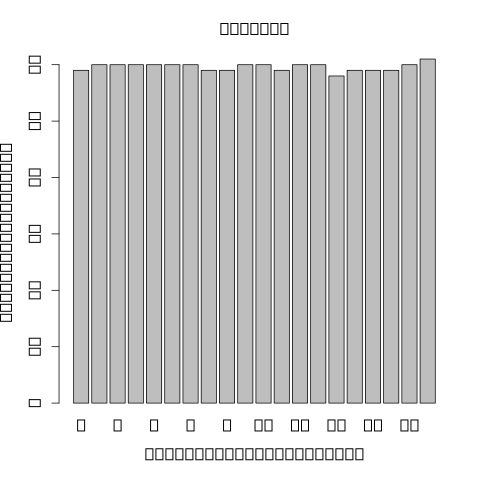

Data behind this chart, as committed beside it:
8__668597__674047__ENSG00000104714	6116	1.06549	377.553	25.4437	1.01759e-06	rs1669681	-12481	22	29	0.3625	1	0.00088948	-0.966958	0.220548	0.00019998	0.000222944	0.0270108563492226
15__58621470__58643978__ENSG00000137845	4537	1.014	232.7	24.02	5.22028e-07	rs4581654	-100104	17	22	0.275	1	0.0004421	0.778	0.1625	0.0002	0.0001067	0.01439
15__68086305__68146700__ENSG00000033800	3223	0.9429	135.5	23.04	4.80008e-07	rs1489598	-28751	21	25	0.3125	1	0.0003179	1.15	0.2307	0.0002	0.0001153	0.01521
15__68086305__68164804__ENSG00000033800	3223	0.9923	176.9	24.99	1.47064e-06	rs1489598	-28751	21	25	0.3125	1	0.0009548	1.035	0.2382	0.0002	0.0002782	0.03058
15__100564691__100565265__ENSG0000014047…	6584	1.026	629.2	26.74	8.02276e-07	rs12901344	-15172	18	20	0.25	1	0.00107	-1.087	0.2541	0.0004999	0.0004107	0.04278
6__7303549__7310029__ENSG00000124783	6024	1.118	492	26.34	5.84662e-07	rs9392143	4082	18	20	0.25	1	0.0008462	-1.089	0.2467	9.999e-05	0.0001038	0.01439
6__29675385__29676059__ENSG00000204644	9883	0.9663	54.68	18.79	1.14687e-07	rs2535240	714	13	14	0.175	1	2.5579e-05	1.624	0.2463	9.999e-05	9.52206e-06	0.001901
6__90206568__90271941__ENSG00000112182	4144	1.052	377.1	27.38	1.48356e-11	rs60066732	19095	20	29	0.3625	1	9.67748e-06	-1.063	0.1459	9.999e-05	2.05575e-09	1.52552369039748e-06
14__35651804__35659196__ENSG00000174373	4490	1.033	178.9	25.52	2.17821e-08	rs12883816	-85284	13	13	0.1625	1	0.0001443	1.54	0.2819	9.999e-05	2.55765e-06	0.0006602
14__91342379__91343657__ENSG00000015133	4602	1.006	330.4	26.79	1.63704e-06	rs1742562	-2136	14	15	0.1875	1	0.001502	1.332	0.3258	0.0008999	0.0005137	0.05
17__47361377__47377903__ENSG00000178852	3408	1.051	121.8	25.43	1.08931e-10	rs4968317	-20633	21	31	0.3875	1	1.12134e-05	1.118	0.1557	9.999e-05	5.17323e-09	3.07114577973973e-06
17__47361377__47379253__ENSG00000178852	3408	1.001	101.8	24.32	3.39883e-10	rs7208530	105363	21	30	0.375	1	1.23534e-05	1.09	0.1533	9.999e-05	3.39083e-08	1.67750342376601e-05
17__47370436__47379253__ENSG00000178852	3421	1.023	112	24.99	1.74071e-06	rs4794371	179890	25	35	0.4375	1	0.001037	-0.8206	0.191	0.0002	0.0001592	0.02054
17__47402131__47414919__ENSG00000178852	3469	1.039	95.04	23.1	3.52231e-06	rs7208530	64609	21	30	0.375	1	0.0009258	0.8552	0.1961	0.0003	0.0002406	0.02857
17__79077429__79077864__ENSG00000167280	5843	1.049	753.2	27.36	1.12877e-07	rs116539064	-55112	10	10	0.125	1	0.0005085	-1.327	0.2819	0.0002	5.25346e-05	0.007997
17__82905935__82911789__ENSG00000141556	3391	1.012	186.1	24.82	9.53914e-09	rs5822550	-8401	24	31	0.3875	1	7.74402e-05	1.185	0.2024	9.999e-05	1.50477e-06	0.0004061
19__1032391__1032696__ENSG00000064666	5601	1.062	854.1	27.52	2.82935e-08	rs1141534	298	17	18	0.225	1	0.0002866	-1.331	0.2637	9.999e-05	1.21979e-05	0.002263
19__12928341__12928847__ENSG00000179115	3620	1.061	372	27	5.12816e-08	rs8110787	-39698	24	31	0.3875	1	0.0003263	-0.814	0.1638	9.999e-05	9.60749e-06	0.001901
19__21405128__21405856__ENSG00000196268	7329	1.039	143.2	24.28	4.55746e-06	rs29721	-205859	17	19	0.2375	1	0.001415	0.8782	0.213	0.0007999	0.0004829	0.048
9__97994630__97998678__ENSG00000136938	4519	1.019	300.6	26.55	1.01686e-06	rs112500293	6542	18	20	0.25	1	0.001146	1.117	0.2635	0.0003	0.000259	0.02957
9__104750955__104759171__ENSG00000136783	5276	1.013	253.1	26.16	1.86906e-14	rs7034016	-7975	19	21	0.2625	1	2.7358e-07	1.378	0.1344	9.999e-05	3.31626e-12	6.56244931665496e-09
7__12224225__12229819__ENSG00000106460	7706	1.057	413.9	26.48	1.43086e-14	rs4719302	-18232	24	29	0.3625	1	2.86554e-07	1.233	0.1207	9.999e-05	1.33158e-12	3.95253671051338e-09
7__22976209__22991139__ENSG00000122591	4886	1.047	289.1	26.02	1.64687e-07	rs10234671	-22336	24	28	0.35	1	0.0004331	-0.8646	0.1801	9.999e-05	2.91909e-05	0.005097
7__66127703__66134374__ENSG00000249319	4213	1.011	61.54	24.82	1.22914e-08	rs150622550	125918	10	13	0.1625	1	8.76565e-05	-1.006	0.1742	9.999e-05	6.46285e-07	0.0001918
7__66993216__66994341__ENSG00000126524	6433	1.033	109.3	23.36	4.74293e-08	rs6958030	-229	20	25	0.3125	1	0.000105	1.159	0.2046	9.999e-05	3.40537e-06	0.0008087
7__75474703__75475188__ENSG00000272391	2464	1.033	198.9	27	2.99993e-06	rs10953513	-24294	24	35	0.4375	1	0.002065	-0.7723	0.1974	0.0004999	0.0004612	0.04721
12__28225794__28259442__ENSG00000123106	5124	1.036	278.7	26.57	6.50044e-17	rs11049369	-79252	18	20	0.25	1	2.61145e-08	-1.702	0.1342	9.999e-05	5.73046e-15	3.40195159406547e-11
12__28255580__28259442__ENSG00000123106	5131	1.068	271.9	26.34	3.90065e-09	rs184460060	70969	19	21	0.2625	1	8.33574e-05	-1.51	0.2599	9.999e-05	4.05926e-07	0.0001268
12__28305648__28391411__ENSG00000123106	5179	1.063	278.7	26.31	5.47174e-07	rs11049689	213528	18	20	0.25	1	0.0008133	-1.192	0.2688	9.999e-05	8.51209e-05	0.01263
12__89459637__89472275__ENSG00000139323	2730	1.03	146	25.43	3.94545e-09	rs11105304	42046	27	37	0.4625	1	6.19909e-05	0.9528	0.1587	9.999e-05	3.69782e-07	0.000122
12__89466769__89472275__ENSG00000139323	2738	1.056	155.8	25.01	1.28866e-07	rs12303240	-28124	28	38	0.475	1	0.0002924	0.9322	0.1852	9.999e-05	1.07405e-05	0.002057
12__103976917__103980962__ENSG0000013937…	4742	1.041	389.5	27.41	3.97894e-07	rs1177457	-34569	21	25	0.3125	1	0.0009045	1.047	0.2393	0.0002	0.0001066	0.01439
11__43830975__43840064__ENSG00000149084	4840	1.009	247.8	24.68	1.64038e-06	rs12295769	707675	12	15	0.1875	1	0.0009326	1.192	0.2735	0.0002	0.0003782	0.04009
11__108227594__108235834__ENSG0000014931…	4280	1.034	209.4	26.96	1.76647e-10	rs637064	42587	29	34	0.425	1	2.50811e-05	-1.013	0.1534	9.999e-05	2.04118e-08	1.10160846277842e-05
10__7797046__7802854__ENSG00000165629	6302	1.02	266.9	21.32	3.12921e-08	rs2802460	-9973	13	18	0.225	1	3.80351e-05	1.185	0.1874	9.999e-05	6.51627e-06	0.001382
10__32543299__32584304__ENSG00000216937	5150	1.067	191	25.48	2.30847e-06	rs7895395	300057	14	15	0.1875	1	0.00133	-0.7737	0.1861	0.0002	0.000254	0.02957
10__45939360__45962994__ENSG00000239883	1527	1.011	68.3	26.08	1.63229e-06	rs35510597	-140300	24	35	0.4375	1	0.001288	-0.6462	0.1548	9.999e-05	0.0001008	0.01439
10__114959725__114974385__ENSG0000016583…	3666	1.035	150.7	25.61	2.40963e-06	rs7100159	-29549	26	32	0.4	1	0.001398	-1.097	0.2656	0.0003	0.0002709	0.03034
4__130787__131505__ENSG00000250312	2672	0.9691	92.75	23.01	1.46324e-06	rs181728567	-120146	8	9	0.1125	1	0.0005669	1.717	0.3697	0.0004	0.000181	0.02239
4__10097710__10103986__ENSG00000071127	5791	1.023	154.5	23.89	3.28513e-08	rs12640847	-17581	16	18	0.225	1	0.0001042	1.33	0.2346	9.999e-05	3.77552e-06	0.0008621
4__36210389__36214480__ENSG00000047365	6772	0.9888	169.7	24.17	2.08899e-07	rs984431	-123021	5	5	0.0625	1	0.0002906	2.304	0.4574	0.0002	3.99323e-05	0.006407
5__50399858__50411383__ENSG00000170571	3035	0.9041	45.37	21.51	1.63798e-08	rs62386438	-189544	5	5	0.0625	1	2.86206e-05	2.537	0.3893	9.999e-05	2.98193e-06	0.0007376
5__65528451__65529199__ENSG00000123219	3979	1.04	201	26.32	2.82916e-11	rs245537	-42662	30	37	0.4625	1	8.58452e-06	1.199	0.1626	9.999e-05	2.61185e-09	1.7228376994672e-06
5__65567512__65572286__ENSG00000113593	4043	0.9875	138.3	23.4	1.07363e-12	rs36222	89309	18	21	0.2625	1	4.25297e-07	1.398	0.142	9.999e-05	1.98019e-10	2.35112382847189e-07
5__146168127__146172774__ENSG00000133706	3497	0.9415	129.6	23.38	2.08203e-10	rs35131794	-6276	19	27	0.3375	1	6.36712e-06	1.158	0.1524	9.999e-05	7.65309e-08	3.24524455092692e-05
5__150374953__150379408__ENSG00000070814	4589	0.9689	248.4	23.81	2.24508e-12	rs79273852	-32540	10	10	0.125	1	7.80972e-07	2.07	0.2226	9.999e-05	1.09557e-09	9.29139098758541e-07
5__154033790__154034967__ENSG00000055147	4834	1.05	247.6	25.8	2.75718e-09	rs10477090	30236	29	38	0.475	1	5.93853e-05	-0.8687	0.1441	9.999e-05	3.2675e-07	0.0001141
3__121635734__121637256__ENSG00000180353	4286	1.048	174.5	26.51	1.42708e-08	rs3772126	1	18	21	0.2625	1	0.0001593	-1.212	0.2242	9.999e-05	1.31243e-06	0.000371
3__138570317__138571356__ENSG00000114107	3174	1.013	148.4	26.4	4.59382e-12	rs1679169	-93631	28	35	0.4375	1	3.84888e-06	1.235	0.1548	9.999e-05	5.11923e-10	5.06514679417469e-07
3__138570317__138572932__ENSG00000114107	3174	1.001	135.2	25.91	1.19305e-13	rs1679169	-93631	28	35	0.4375	1	5.68171e-07	1.234	0.1288	9.999e-05	1.58888e-11	2.35814090351331e-08
3__138570317__138572984__ENSG00000114107	3174	1.014	139.9	26.01	2.78267e-09	rs1679169	-93631	28	35	0.4375	1	6.38914e-05	1.192	0.1993	9.999e-05	3.13234e-07	0.0001141
2__25799384__25806337__ENSG00000143970	3378	1.015	172.5	24.92	1.89931e-06	rs115938275	776970	4	4	0.05	1	0.001063	2.328	0.5435	0.0003	0.0002893	0.03122
2__30525586__30533314__ENSG00000172954	4802	1.022	403.8	27.17	1.09308e-07	rs13392757	45141	15	15	0.1875	1	0.0004789	1.548	0.3265	9.999e-05	3.50605e-05	0.005947
2__48328560__48346751__ENSG00000170802	5161	1.076	288.1	25.59	2.66893e-07	rs17396440	-285444	7	9	0.1125	1	0.0004865	-1.244	0.2628	9.999e-05	3.60685e-05	0.005948
2__97194725__97204263__ENSG00000135976	1807	1.065	84.85	25.76	5.66273e-07	rs6542885	355528	22	24	0.3	1	0.000726	-1.232	0.2737	9.999e-05	2.43805e-05	0.004386
2__97198462__97202393__ENSG00000135976	1800	1.043	79.21	25.48	9.3045e-07	rs201946806	389633	25	27	0.3375	1	0.0008597	-1.323	0.3003	9.999e-05	4.80212e-05	0.007502
2__196139619__196146055__ENSG00000081320	3191	1.02	122.9	26.14	1.61714e-06	rs1350101	52034	21	27	0.3375	1	0.001299	0.9316	0.2234	9.999e-05	0.0001661	0.02098
1__58506059__58534331__ENSG00000162600	4676	1.045	292.1	26.96	3.6324e-08	rs338224	-24785	22	29	0.3625	1	0.0002764	-0.9627	0.19	9.999e-05	6.19316e-06	0.001362
1__58506059__58536741__ENSG00000162600	4676	1.038	319.1	27.66	4.07316e-10	rs147589561	12294	19	26	0.325	1	4.59311e-05	-0.9195	0.1483	9.999e-05	7.00076e-08	3.19698413816018e-05
1__155676547__155679512__ENSG00000163374	2440	0.9714	161.3	25.16	1.08908e-09	rs11264365	-313345	17	18	0.225	1	3.04735e-05	1.086	0.1678	9.999e-05	2.77262e-07	0.0001097
1__193028084__193029657__ENSG00000116750	3692	1.048	182.5	26.59	3.85982e-06	rs10921130	-721419	12	14	0.175	1	0.002139	-1.214	0.312	0.0004	0.0004851	0.048
